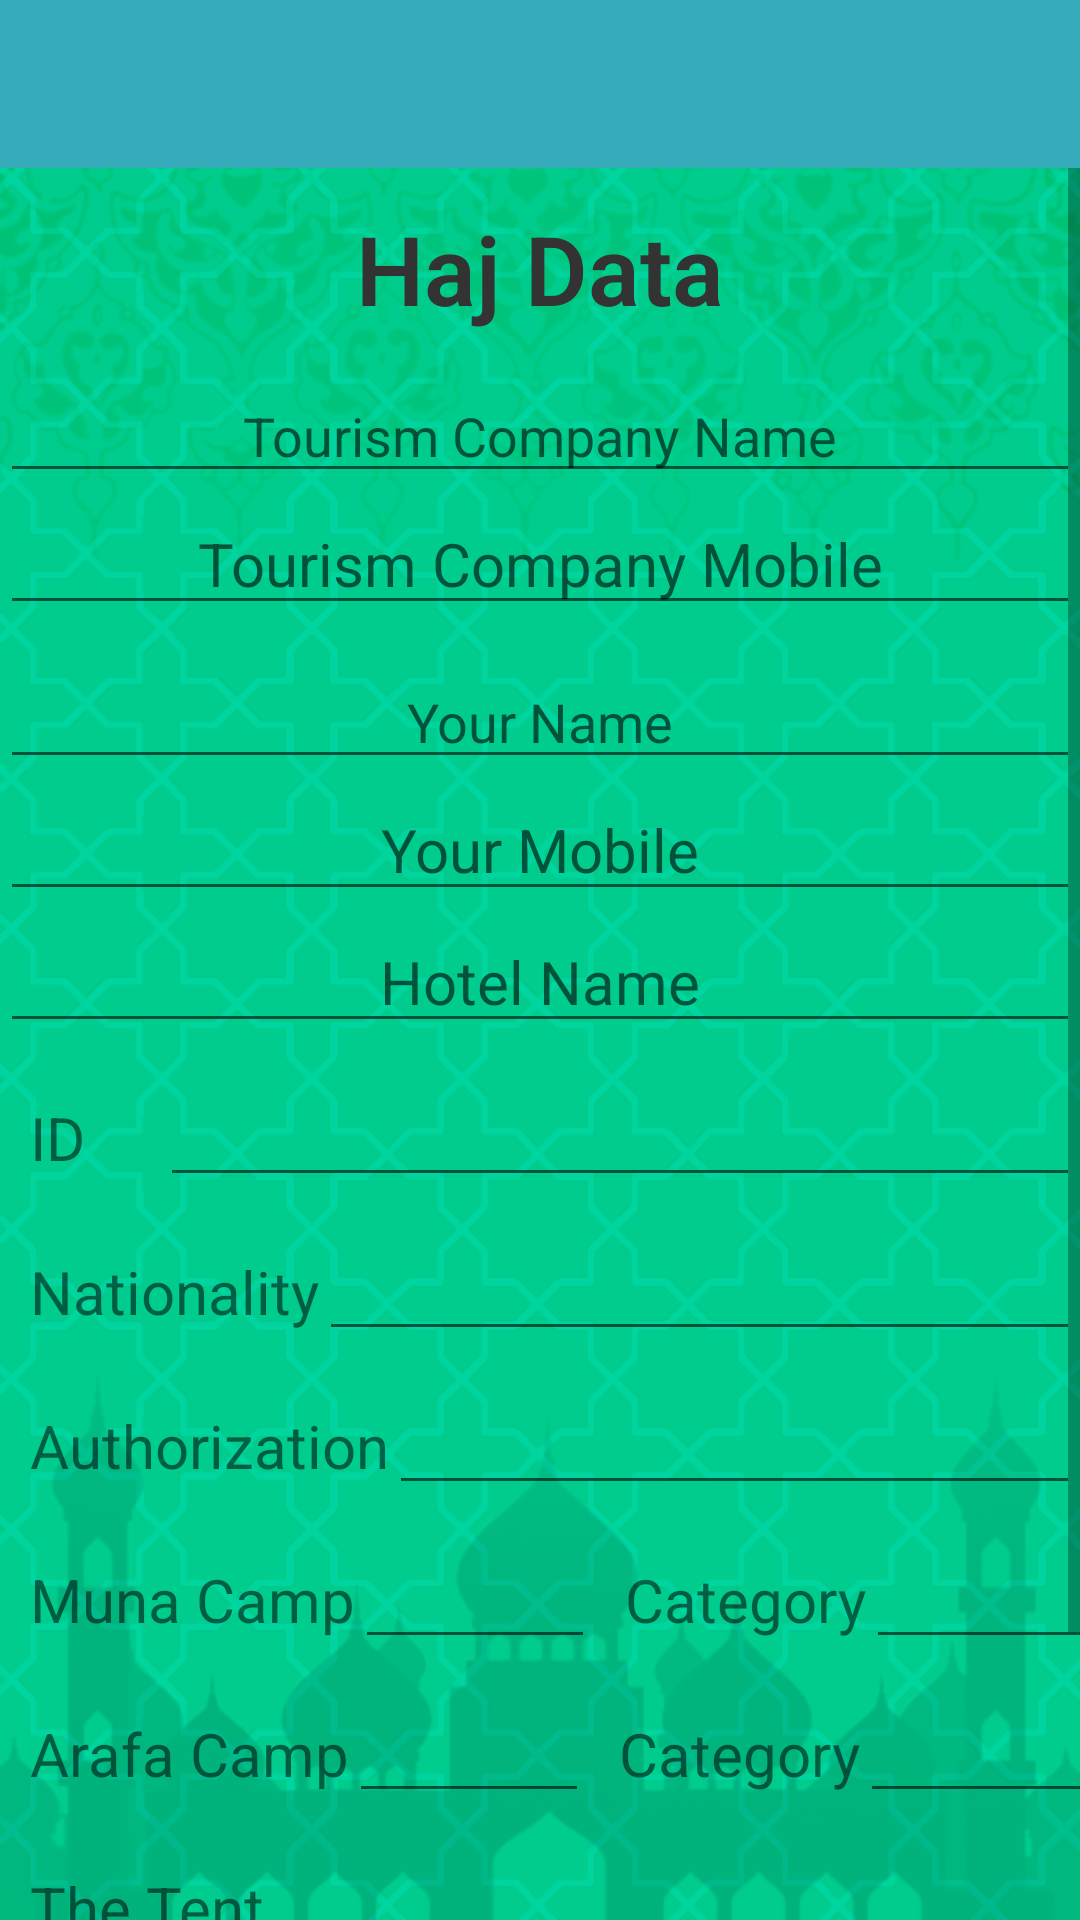

Android layout source for this screen:
<!-- AndroidManifest.xml: application theme AppTheme -->
<!-- res/layout/activity_data.xml -->
<?xml version="1.0" encoding="utf-8"?>
<LinearLayout xmlns:android="http://schemas.android.com/apk/res/android"
    xmlns:app="http://schemas.android.com/apk/res-auto"
    xmlns:tools="http://schemas.android.com/tools"
    android:layout_width="match_parent"
    android:layout_height="match_parent"
    android:background="@drawable/bg2"
    android:orientation="vertical"
    tools:context="com.example.hp.hej_omra.DataActivity">
    <android.support.v7.widget.Toolbar
        android:id="@+id/toolbar"
        android:layout_width="match_parent"
        android:layout_height="wrap_content"
        android:background="?attr/colorPrimary"
        android:minHeight="?attr/actionBarSize"
        android:theme="@style/ThemeOverlay.AppCompat.Dark.ActionBar"
        app:popupTheme="@style/ThemeOverlay.AppCompat.Light"/>
    <ScrollView
        android:layout_width="match_parent"
        android:layout_height="match_parent">
    <LinearLayout
        android:orientation="vertical"
        android:layout_width="match_parent"
        android:layout_height="match_parent">
    <TextView
        android:text="@string/hajInfo"
        style="@style/fontForHeads"
        android:gravity="center"
        android:layout_marginTop="10dp"
        android:layout_width="match_parent"
        android:layout_height="wrap_content" />
    <LinearLayout
        android:layout_width="match_parent"
        android:orientation="vertical"
        android:layout_height="wrap_content">

        <EditText
            android:id="@+id/companyET"
            android:layout_marginTop="10dp"
            android:layout_width="match_parent"
            android:gravity="center"
            android:hint="@string/company"
            android:layout_height="wrap_content" />


        <EditText
            android:id="@+id/companymobET"
            android:hint="@string/companyMob"
            android:gravity="center"
            android:textSize="20sp"
            android:layout_width="match_parent"
            android:layout_height="wrap_content" />
        <EditText
            android:id="@+id/nameET"
            android:layout_marginTop="10dp"
            android:hint="@string/name"
            android:gravity="center"
            android:layout_width="match_parent"
            android:layout_height="wrap_content" />
        <EditText
            android:id="@+id/mobET"
            android:hint="@string/mob"
            android:gravity="center"
            android:textSize="20sp"
            android:layout_width="match_parent"
            android:layout_height="wrap_content" />
        <EditText
            android:id="@+id/hotelET"
            android:hint="@string/hotel"
            android:gravity="center"
            android:textSize="20sp"
            android:layout_width="match_parent"
            android:layout_height="wrap_content" />


        <LinearLayout
            android:layout_marginTop="10dp"
            android:layout_width="match_parent"
            android:orientation="horizontal"
            android:weightSum="3"
            android:layout_height="wrap_content">
            <TextView
                android:text="@string/Id"
                android:layout_weight="1"
                android:textSize="20dp"
                android:layout_marginLeft="10dp"
                android:layout_width="70dp"
                android:layout_height="wrap_content" />
            <EditText
                android:id="@+id/idET"
                android:layout_weight="2"
                android:layout_width="match_parent"
                android:layout_height="wrap_content" />

        </LinearLayout>
        <LinearLayout
            android:layout_marginTop="10dp"
            android:layout_width="match_parent"
            android:orientation="horizontal"
            android:layout_height="wrap_content">
            <TextView
                android:text="@string/nationality"
                android:textSize="20dp"
                android:layout_marginLeft="10dp"
                android:layout_width="wrap_content"
                android:layout_height="wrap_content" />
            <EditText
                android:id="@+id/nationalityET"
                android:layout_width="match_parent"
                android:layout_height="wrap_content" />
        </LinearLayout>

        <LinearLayout
            android:layout_marginTop="10dp"
            android:layout_width="match_parent"
            android:orientation="horizontal"
            android:layout_height="wrap_content">
            <TextView
                android:text="@string/authorization"
                android:textSize="20dp"
                android:layout_marginLeft="10dp"
                android:layout_width="wrap_content"
                android:layout_height="wrap_content" />
            <EditText
                android:id="@+id/authoET"
                android:layout_width="match_parent"
                android:layout_height="wrap_content" />
        </LinearLayout>

        <LinearLayout
            android:layout_marginTop="10dp"
            android:layout_width="match_parent"
            android:orientation="horizontal"
            android:layout_height="wrap_content">
            <TextView
                android:text="@string/munaCamp"
                android:textSize="20dp"
                android:layout_marginLeft="10dp"
                android:layout_width="wrap_content"
                android:layout_height="wrap_content" />
            <EditText
                android:id="@+id/munaCampET"
                android:layout_width="80dp"
                android:layout_height="wrap_content" />
            <TextView

                android:text="@string/category"
                android:textSize="20dp"
                android:layout_marginLeft="10dp"
                android:layout_width="wrap_content"
                android:layout_height="wrap_content" />
            <EditText
                android:id="@+id/munaCategoryET"
                android:layout_width="80dp"
                android:layout_height="wrap_content" />
        </LinearLayout>

        <LinearLayout
            android:layout_marginTop="10dp"
            android:layout_width="match_parent"
            android:orientation="horizontal"
            android:layout_height="wrap_content">
            <TextView
                android:text="@string/arafacamp"
                android:textSize="20dp"
                android:layout_marginLeft="10dp"
                android:layout_width="wrap_content"
                android:layout_height="wrap_content" />
            <EditText
                android:id="@+id/arafacampET"
                android:layout_width="80dp"
                android:layout_height="wrap_content" />
            <TextView
                android:text="@string/category"
                android:textSize="20dp"
                android:layout_marginLeft="10dp"
                android:layout_width="wrap_content"
                android:layout_height="wrap_content" />
            <EditText
                android:id="@+id/arafaCategoryET"
                android:layout_width="80dp"
                android:layout_height="wrap_content" />
        </LinearLayout>
        <LinearLayout
            android:layout_marginTop="10dp"
            android:layout_width="match_parent"
            android:orientation="horizontal"
            android:layout_height="wrap_content">
            <TextView
                android:text="@string/khima"
                android:textSize="20dp"
                android:layout_marginLeft="10dp"
                android:layout_width="wrap_content"
                android:layout_height="wrap_content" />
            <EditText
                android:id="@+id/khimaET"
                android:layout_width="match_parent"
                android:layout_height="wrap_content" />
        </LinearLayout>
        <LinearLayout
            android:layout_marginTop="10dp"
            android:layout_width="match_parent"
            android:orientation="horizontal"
            android:layout_height="wrap_content">
            <TextView
                android:text="@string/other"
                android:textSize="20dp"
                android:layout_marginLeft="10dp"
                android:layout_width="wrap_content"
                android:layout_height="wrap_content" />
            <EditText
                android:id="@+id/otherET"
                android:layout_width="match_parent"
                android:layout_height="wrap_content" />
        </LinearLayout>

    </LinearLayout>
        <Button
            android:id="@+id/save"
            android:text="@string/save"
            android:background="#36acba"
            android:layout_width="match_parent"
            android:layout_height="wrap_content" />
    </LinearLayout>

    </ScrollView>

</LinearLayout>
<!-- resources referenced by this layout -->
<resources>
  <!-- drawable bg2: png bitmap (drawable, 160816 bytes) -->
  <string name="Id">ID</string>
  <string name="arafacamp">Arafa Camp</string>
  <string name="authorization">Authorization</string>
  <string name="category">Category</string>
  <string name="company"> Tourism Company Name</string>
  <string name="companyMob">Tourism Company Mobile</string>
  <string name="hajInfo">Haj Data</string>
  <string name="hotel">Hotel Name</string>
  <string name="khima">The Tent</string>
  <string name="mob"> Your Mobile</string>
  <string name="munaCamp">Muna Camp</string>
  <string name="name">Your Name</string>
  <string name="nationality">Nationality</string>
  <string name="other">Other Data</string>
  <string name="save">Save Data</string>
  <style name="fontForHeads">
          <item name="android:textStyle">bold</item>
          <item name="android:fontFamily">sans-serif-light</item>
          <item name="android:textColor">#333333</item>
          <item name="android:textSize">32sp</item>
          <item name="android:padding">2dip</item>
      </style>
  <style name="AppTheme" parent="Theme.AppCompat.Light.NoActionBar">
          
          <item name="colorPrimary">@color/colorPrimary</item>
          <item name="colorPrimaryDark">@color/colorPrimaryDark</item>
          <item name="colorAccent">@color/colorAccent</item>
      </style>
  <color name="colorPrimary">#36acba</color>
  <color name="colorPrimaryDark">#36acba</color>
  <color name="colorAccent">#7eff29</color>
</resources>
